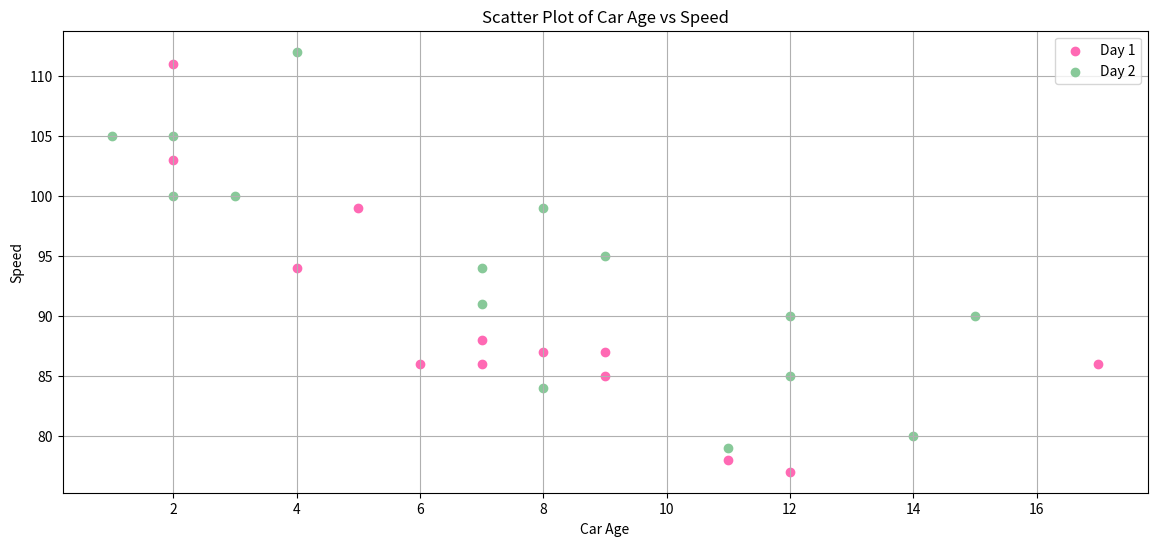
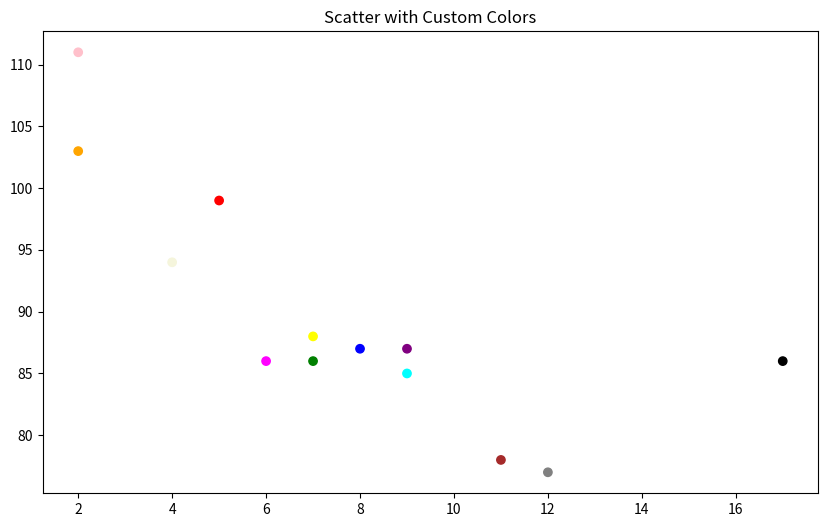
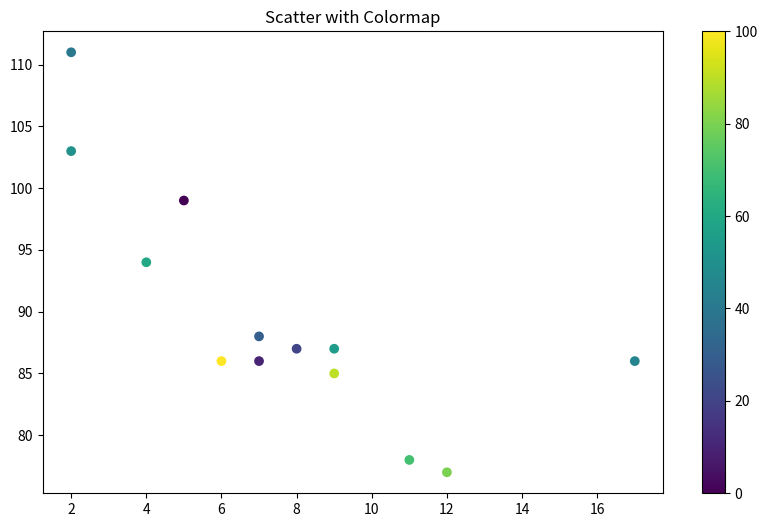
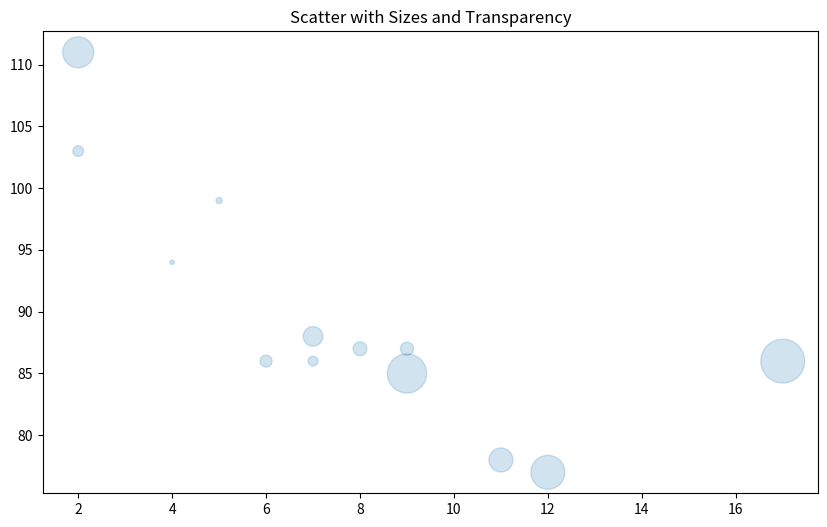
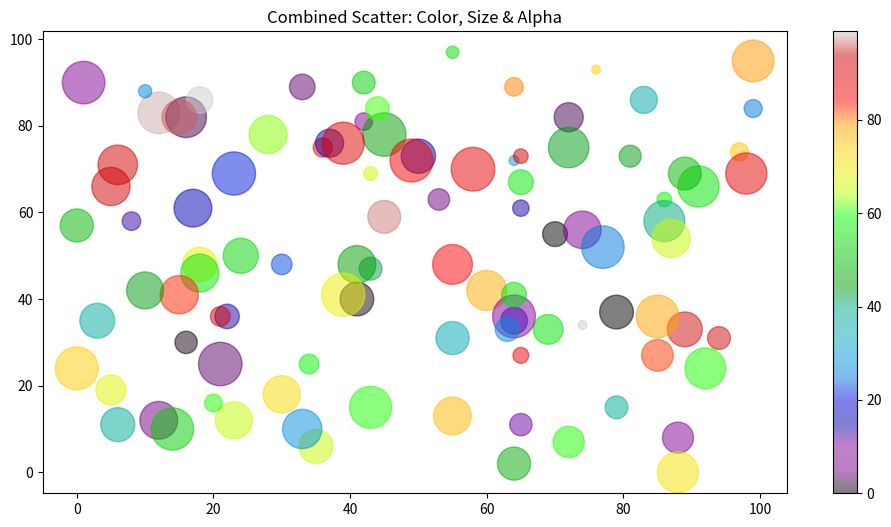

Python code for these plots, in order:
import matplotlib.pyplot as plt
import numpy as np


x1 = np.array([5,7,8,7,2,17,2,9,4,11,12,9,6])
y1 = np.array([99,86,87,88,111,86,103,87,94,78,77,85,86])

x2 = np.array([2,2,8,1,15,8,12,9,7,3,11,4,7,14,12])
y2 = np.array([100,105,84,105,90,99,90,95,94,100,79,112,91,80,85])

plt.figure(figsize=(14,6))
plt.scatter(x1, y1, color='hotpink', label='Day 1')
plt.scatter(x2, y2, color='#88c999', label='Day 2')
plt.legend()
plt.title("Scatter Plot of Car Age vs Speed")
plt.xlabel("Car Age")
plt.ylabel("Speed")
plt.grid(True)
plt.show()


colors = np.array(["red","green","blue","yellow","pink","black","orange","purple","beige","brown","gray","cyan","magenta"])
plt.figure(figsize=(10,6))
plt.scatter(x1, y1, c=colors)
plt.title("Scatter with Custom Colors")
plt.show()


color_vals = np.array([0,10,20,30,40,45,50,55,60,70,80,90,100])
plt.figure(figsize=(10,6))
plt.scatter(x1, y1, c=color_vals, cmap='viridis')
plt.colorbar()
plt.title("Scatter with Colormap")
plt.show()


sizes = np.array([20,50,100,200,500,1000,60,90,10,300,600,800,75])
plt.figure(figsize=(10,6))
plt.scatter(x1, y1, s=sizes, alpha=0.2)
plt.title("Scatter with Sizes and Transparency")
plt.show()


x_rand = np.random.randint(100, size=100)
y_rand = np.random.randint(100, size=100)
colors_rand = np.random.randint(100, size=100)
sizes_rand = 10 * np.random.randint(100, size=100)

plt.figure(figsize=(12,6))
plt.scatter(x_rand, y_rand, c=colors_rand, s=sizes_rand, alpha=0.5, cmap='nipy_spectral')
plt.colorbar()
plt.title("Combined Scatter: Color, Size & Alpha")
plt.show()
